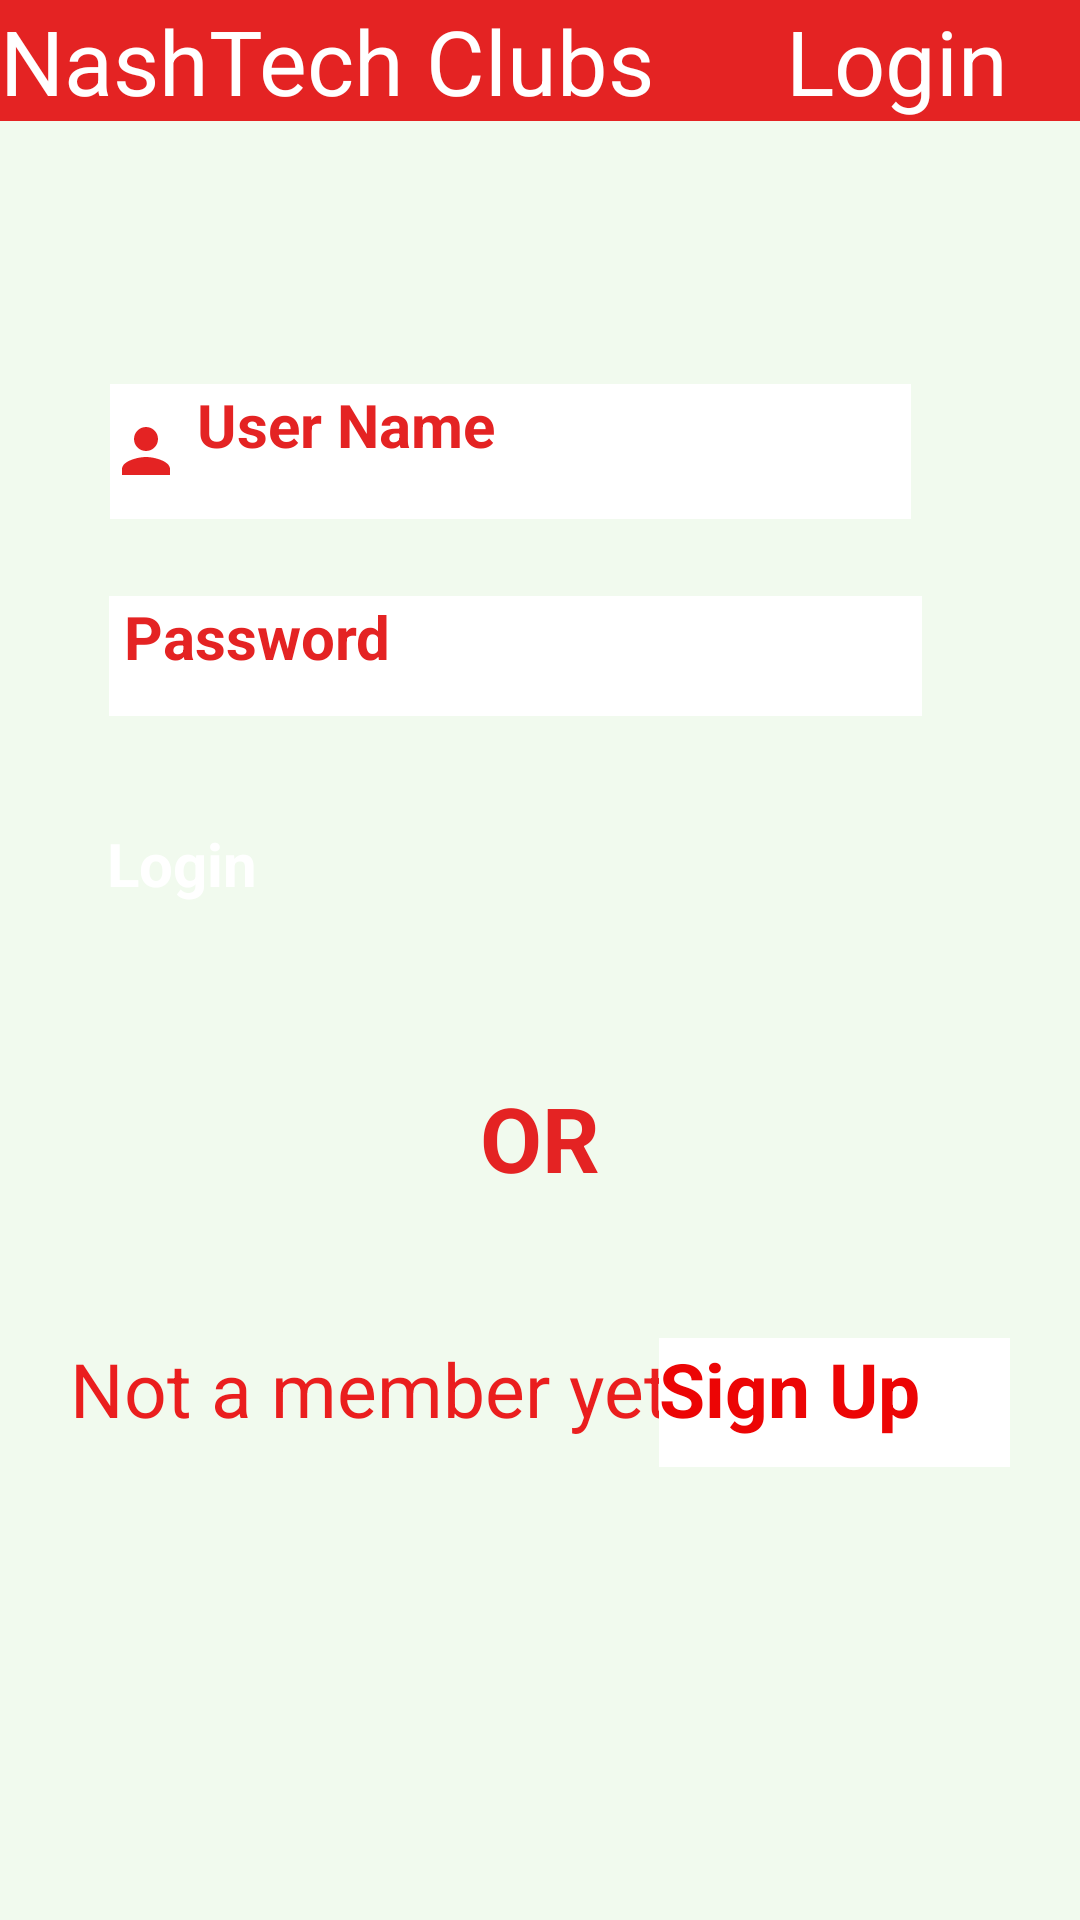

Reconstruct the res/layout file that produces this screen, plus the resources it refers to.
<!-- AndroidManifest.xml: application theme Theme.LoginApp -->
<!-- res/layout/activity_login.xml -->
<?xml version="1.0" encoding="utf-8"?>
<androidx.constraintlayout.widget.ConstraintLayout xmlns:android="http://schemas.android.com/apk/res/android"
    xmlns:app="http://schemas.android.com/apk/res-auto"
    xmlns:tools="http://schemas.android.com/tools"
    android:background="#f1faee"
    android:layout_width="match_parent"
    android:layout_height="match_parent"
    tools:context=".activities.LoginActivity">

    <TextView
        android:id="@+id/club"
        android:layout_width="match_parent"
        android:layout_height="wrap_content"
        android:background="#E42323"
        android:gravity="left"
        android:text="NashTech Clubs      Login"
        android:textColor="@color/white"
        android:textSize="30sp"
        android:textStyle="normal"
        tools:ignore="MissingConstraints"
        tools:layout_editor_absoluteX="0dp"
        tools:layout_editor_absoluteY="52dp" />

    <EditText
        android:id="@+id/username"
        android:layout_width="267dp"
        android:layout_height="45dp"
        android:background="@color/white"
        android:drawableLeft="@drawable/baseline_person_24"
        android:ems="10"
        android:hint=" User Name"
        android:inputType="textPersonName"
        android:textAlignment="viewStart"
        android:textColorHint="@color/red"
        android:textSize="20sp"
        android:textStyle="bold"
        app:layout_constraintBottom_toBottomOf="parent"
        app:layout_constraintEnd_toEndOf="parent"
        app:layout_constraintHorizontal_bias="0.395"
        app:layout_constraintStart_toStartOf="parent"
        app:layout_constraintTop_toTopOf="parent"

        app:layout_constraintVertical_bias="0.215" />

    <EditText
        android:id="@+id/password"
        android:layout_width="271dp"
        android:layout_height="40dp"
        android:background="@color/white"
        android:drawableLeft="@drawable/baseline_lock_24"
        android:ems="10"
        android:hint=" Password"
        android:inputType="textPersonName"
        android:textAlignment="viewStart"
        android:textColorHint="@color/red"
        android:textSize="20sp"
        android:textStyle="bold"
        app:layout_constraintBottom_toBottomOf="parent"
        app:layout_constraintEnd_toEndOf="parent"
        app:layout_constraintHorizontal_bias="0.407"
        app:layout_constraintStart_toStartOf="parent"
        app:layout_constraintTop_toTopOf="parent"
        app:layout_constraintVertical_bias="0.331"

        />

    <Button
        android:id="@+id/btnlogin"
        android:layout_width="274dp"
        android:layout_height="51dp"
        android:backgroundTint="#E42323"
        android:text="Login"
        android:textAllCaps="false"
        android:textColor="@color/white"
        android:textSize="20sp"
        android:textStyle="bold"
        app:layout_constraintBottom_toBottomOf="parent"
        app:layout_constraintEnd_toEndOf="parent"
        app:layout_constraintHorizontal_bias="0.416"
        app:layout_constraintStart_toStartOf="parent"
        app:layout_constraintTop_toTopOf="parent"
        app:layout_constraintVertical_bias="0.466" />

    <TextView
        android:id="@+id/textViewOR"
        android:layout_width="59dp"
        android:layout_height="61dp"
        android:gravity="center"
        android:shadowColor="@color/white"
        android:text="OR"
        android:textColor="@color/red"
        android:textSize="30dp"
        android:textStyle="bold"
        app:layout_constraintBottom_toBottomOf="parent"
        app:layout_constraintEnd_toEndOf="parent"
        app:layout_constraintStart_toStartOf="parent"
        app:layout_constraintTop_toTopOf="parent"
        app:layout_constraintVertical_bias="0.602"

        />

    <TextView
        android:id="@+id/textViewNewUser"
        android:layout_width="233dp"
        android:layout_height="43dp"
        android:gravity="left"
        android:text="@string/user_exists_or_not"
        android:textColor="#EA1E1E"
        android:textSize="25sp"
        android:textStyle="normal"

        app:layout_constraintBottom_toBottomOf="parent"
        app:layout_constraintEnd_toEndOf="parent"
        app:layout_constraintHorizontal_bias="0.185"
        app:layout_constraintStart_toStartOf="parent"
        app:layout_constraintTop_toTopOf="parent"
        app:layout_constraintVertical_bias="0.747"

         />

    <TextView
        android:id="@+id/button"
        android:layout_width="117dp"
        android:layout_height="43dp"
        android:background="@color/white"
        android:text="Sign Up"
        android:textAllCaps="false"
        android:textColor="#EC0505"
        android:textSize="25sp"
        android:textStyle="bold"
        app:layout_constraintBottom_toBottomOf="parent"
        app:layout_constraintEnd_toEndOf="parent"
        app:layout_constraintHorizontal_bias="0.904"
        app:layout_constraintStart_toStartOf="parent"
        app:layout_constraintTop_toTopOf="parent"
        app:layout_constraintVertical_bias="0.747"
        android:clickable="true"
        android:onClick="SignUpActivity"
        />

</androidx.constraintlayout.widget.ConstraintLayout>
<!-- resources referenced by this layout -->
<resources>
  <color name="red">#E42323</color>
  <color name="white">#FFFFFFFF</color>
  <!-- drawable baseline_person_24 (drawable) -->
  <vector android:height="24dp" android:tint="#E42323"
      android:viewportHeight="24" android:viewportWidth="24"
      android:width="24dp" xmlns:android="http://schemas.android.com/apk/res/android">
      <path android:fillColor="@android:color/white" android:pathData="M12,12c2.21,0 4,-1.79 4,-4s-1.79,-4 -4,-4 -4,1.79 -4,4 1.79,4 4,4zM12,14c-2.67,0 -8,1.34 -8,4v2h16v-2c0,-2.66 -5.33,-4 -8,-4z"/>
  </vector>
  <string name="user_exists_or_not">Not a member yet? - </string>
</resources>
